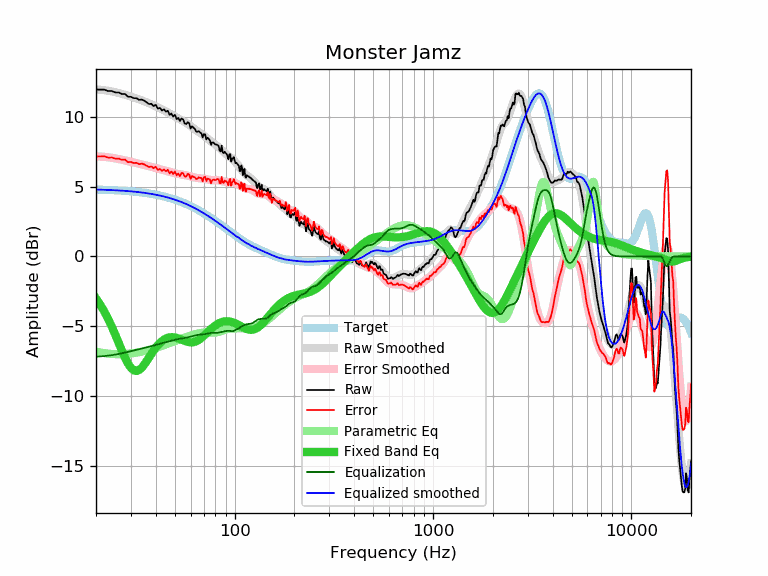

The file beside this chart, header and first rows:
frequency, raw, error, smoothed, error_smoothed, equalization, parametric_eq, equalized_raw, equalized_smoothed, target
20, 11.95, 7.16, 11.97, 7.17, -7.17, -3.00, 4.78, 4.79, 4.79
21, 11.94, 7.16, 11.94, 7.15, -7.15, -3.45, 4.79, 4.78, 4.78
22, 11.94, 7.17, 11.90, 7.13, -7.13, -3.93, 4.81, 4.77, 4.77
23, 11.84, 7.08, 11.86, 7.10, -7.10, -4.45, 4.74, 4.76, 4.76
24, 11.84, 7.09, 11.82, 7.06, -7.06, -5.01, 4.78, 4.75, 4.75
25, 11.74, 7.00, 11.76, 7.02, -7.02, -5.59, 4.72, 4.74, 4.74
26, 11.74, 7.01, 11.70, 6.98, -6.98, -6.17, 4.76, 4.73, 4.73
27, 11.63, 6.92, 11.64, 6.93, -6.93, -6.73, 4.70, 4.71, 4.71
28, 11.63, 6.93, 11.57, 6.88, -6.88, -7.24, 4.76, 4.70, 4.70
29, 11.43, 6.75, 11.51, 6.82, -6.82, -7.66, 4.61, 4.68, 4.68
30, 11.43, 6.77, 11.44, 6.78, -6.78, -7.97, 4.66, 4.66, 4.66
31, 11.33, 6.69, 11.37, 6.73, -6.73, -8.15, 4.60, 4.64, 4.64
32, 11.33, 6.71, 11.31, 6.68, -6.68, -8.19, 4.65, 4.62, 4.62
33, 11.21, 6.61, 11.24, 6.64, -6.64, -8.12, 4.57, 4.60, 4.60
34, 11.23, 6.65, 11.18, 6.59, -6.59, -7.96, 4.64, 4.58, 4.58
35, 11.15, 6.59, 11.11, 6.55, -6.55, -7.74, 4.60, 4.56, 4.56
36, 11.03, 6.50, 11.04, 6.51, -6.51, -7.49, 4.52, 4.53, 4.53
37, 10.91, 6.40, 10.97, 6.46, -6.46, -7.23, 4.45, 4.51, 4.51
38, 10.93, 6.45, 10.90, 6.41, -6.41, -6.97, 4.52, 4.48, 4.48
39, 10.77, 6.32, 10.82, 6.37, -6.37, -6.74, 4.40, 4.45, 4.45
40, 10.85, 6.43, 10.75, 6.32, -6.32, -6.53, 4.53, 4.42, 4.42
41, 10.59, 6.20, 10.68, 6.28, -6.28, -6.34, 4.31, 4.39, 4.39
42, 10.63, 6.27, 10.60, 6.24, -6.24, -6.18, 4.39, 4.36, 4.36
43, 10.45, 6.12, 10.53, 6.20, -6.20, -6.05, 4.25, 4.33, 4.33
44, 10.53, 6.24, 10.46, 6.17, -6.17, -5.95, 4.36, 4.29, 4.29
45, 10.36, 6.10, 10.39, 6.13, -6.13, -5.87, 4.23, 4.26, 4.26
46, 10.43, 6.21, 10.31, 6.09, -6.09, -5.82, 4.34, 4.22, 4.22
47, 10.13, 5.95, 10.24, 6.05, -6.05, -5.79, 4.08, 4.19, 4.19
48, 10.23, 6.08, 10.17, 6.02, -6.02, -5.77, 4.21, 4.15, 4.15
49, 10.01, 5.90, 10.09, 5.98, -5.98, -5.78, 4.03, 4.11, 4.11
50, 10.14, 6.07, 10.02, 5.95, -5.95, -5.80, 4.19, 4.07, 4.07
51, 9.83, 5.81, 9.95, 5.93, -5.93, -5.82, 3.90, 4.02, 4.02
52, 9.92, 5.94, 9.89, 5.90, -5.90, -5.86, 4.02, 3.98, 3.98
53, 9.69, 5.75, 9.82, 5.88, -5.88, -5.91, 3.81, 3.94, 3.94
54, 9.88, 5.99, 9.76, 5.87, -5.87, -5.95, 4.02, 3.89, 3.89
55, 9.80, 5.95, 9.70, 5.85, -5.85, -6.00, 3.95, 3.85, 3.85
56, 9.52, 5.72, 9.63, 5.83, -5.83, -6.04, 3.69, 3.80, 3.80
57, 9.48, 5.73, 9.56, 5.81, -5.81, -6.08, 3.67, 3.76, 3.76
58, 9.62, 5.91, 9.49, 5.79, -5.79, -6.11, 3.84, 3.71, 3.71
59, 9.52, 5.86, 9.42, 5.76, -5.76, -6.13, 3.76, 3.66, 3.66
60, 9.16, 5.55, 9.34, 5.73, -5.73, -6.14, 3.43, 3.61, 3.61
61, 9.32, 5.76, 9.26, 5.70, -5.70, -6.14, 3.62, 3.56, 3.56
62, 9.21, 5.70, 9.18, 5.67, -5.67, -6.13, 3.54, 3.51, 3.51
63, 9.12, 5.66, 9.11, 5.65, -5.65, -6.10, 3.47, 3.46, 3.46
64, 8.94, 5.54, 9.04, 5.63, -5.63, -6.07, 3.31, 3.41, 3.41
65, 8.93, 5.58, 8.97, 5.61, -5.61, -6.02, 3.32, 3.35, 3.35
66, 8.97, 5.67, 8.90, 5.60, -5.60, -5.96, 3.37, 3.30, 3.30
67, 8.87, 5.62, 8.84, 5.60, -5.60, -5.90, 3.28, 3.25, 3.25
68, 8.82, 5.63, 8.78, 5.59, -5.59, -5.83, 3.23, 3.19, 3.19
69, 8.52, 5.38, 8.72, 5.58, -5.58, -5.75, 2.94, 3.14, 3.14
70, 8.76, 5.67, 8.66, 5.57, -5.57, -5.67, 3.19, 3.09, 3.09
71, 8.74, 5.71, 8.59, 5.55, -5.55, -5.59, 3.19, 3.03, 3.03
72, 8.38, 5.40, 8.51, 5.53, -5.53, -5.51, 2.85, 2.98, 2.98
73, 8.50, 5.58, 8.44, 5.51, -5.51, -5.42, 2.99, 2.93, 2.93
74, 8.42, 5.55, 8.36, 5.49, -5.49, -5.34, 2.93, 2.87, 2.87
75, 8.32, 5.50, 8.29, 5.48, -5.48, -5.27, 2.84, 2.82, 2.82
76, 7.99, 5.23, 8.23, 5.47, -5.47, -5.19, 2.53, 2.76, 2.76
77, 8.16, 5.45, 8.17, 5.46, -5.46, -5.12, 2.70, 2.71, 2.71
78, 8.16, 5.51, 8.12, 5.46, -5.46, -5.05, 2.70, 2.65, 2.65
79, 8.09, 5.49, 8.06, 5.46, -5.46, -4.99, 2.63, 2.60, 2.60
... 553 more rows
